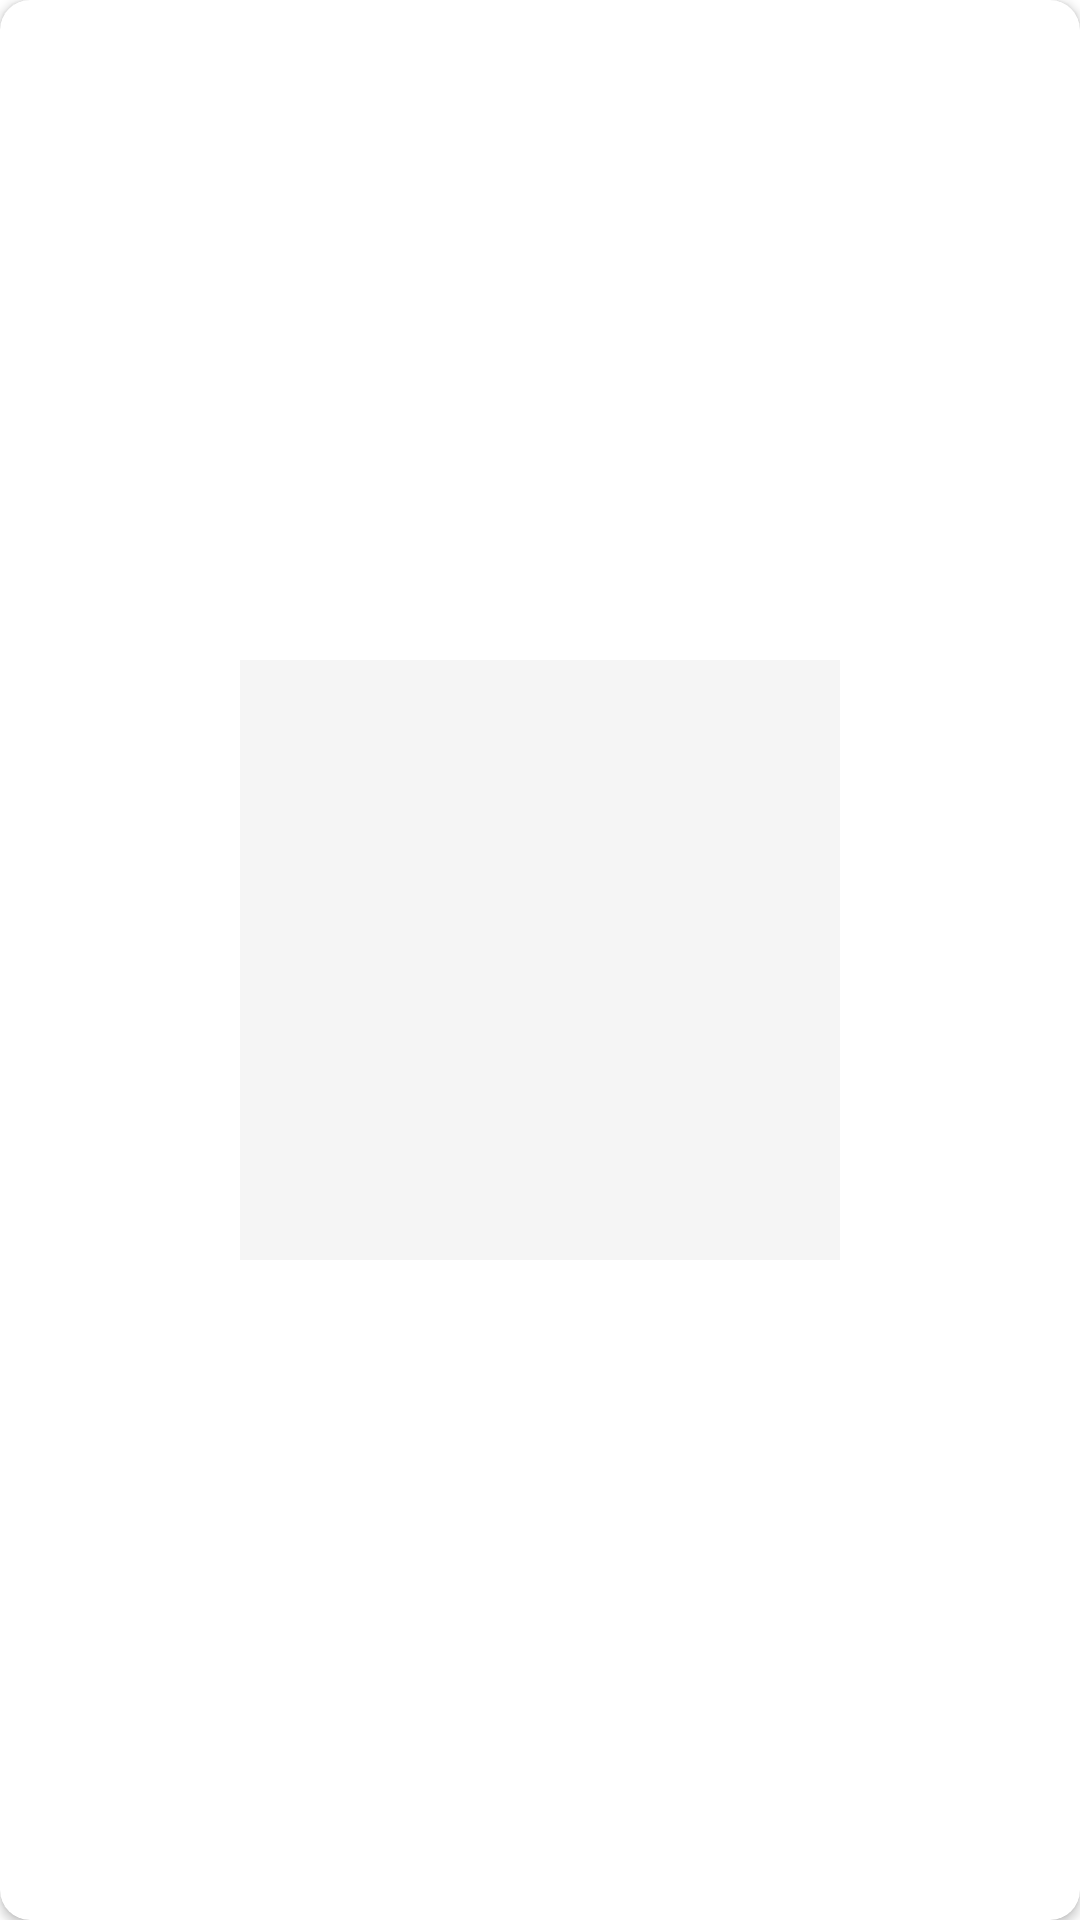

The Android layout XML behind this screen, and the referenced resources:
<!-- AndroidManifest.xml: application theme Theme.MemeShareApplication -->
<!-- res/layout/recycler_favorite_single_row.xml -->
<?xml version="1.0" encoding="utf-8"?>
<androidx.cardview.widget.CardView xmlns:android="http://schemas.android.com/apk/res/android"
    xmlns:app="http://schemas.android.com/apk/res-auto"
    xmlns:tools="http://schemas.android.com/tools"
    android:layout_width="match_parent"
    android:layout_height="200dp"
    android:layout_margin="4dp"
    android:background="#ffffff"
    android:orientation="vertical"
    app:cardCornerRadius="10dp">

    <ImageButton
        android:id="@+id/imgFavMeme"
        android:layout_width="200dp"
        android:layout_height="200dp"
        android:layout_gravity="center"
        android:background="#f5f5f5"
        tools:srcCompat="@tools:sample/avatars" />

</androidx.cardview.widget.CardView>
<!-- resources referenced by this layout -->
<resources>
  <style name="Theme.MemeShareApplication" parent="Theme.MaterialComponents.DayNight.NoActionBar">
          
          <item name="colorPrimary">@color/purple_500</item>
          <item name="colorPrimaryVariant">@color/purple_700</item>
          <item name="colorOnPrimary">@color/white</item>
          
          <item name="colorSecondary">@color/teal_200</item>
          <item name="colorSecondaryVariant">@color/teal_700</item>
          <item name="colorOnSecondary">@color/black</item>
          
          <item name="android:statusBarColor" tools:targetApi="l">?attr/colorPrimaryVariant</item>
          
      </style>
  <!-- not gathered from this repository: default colours our renderer supplied (Android Studio template values) -->
  <color name="purple_500">#FF6200EE</color>
  <color name="purple_700">#FF3700B3</color>
  <color name="teal_200">#FF03DAC5</color>
  <color name="teal_700">#FF018786</color>
  <color name="black">#FF000000</color>
  <color name="white">#FFFFFFFF</color>
</resources>
